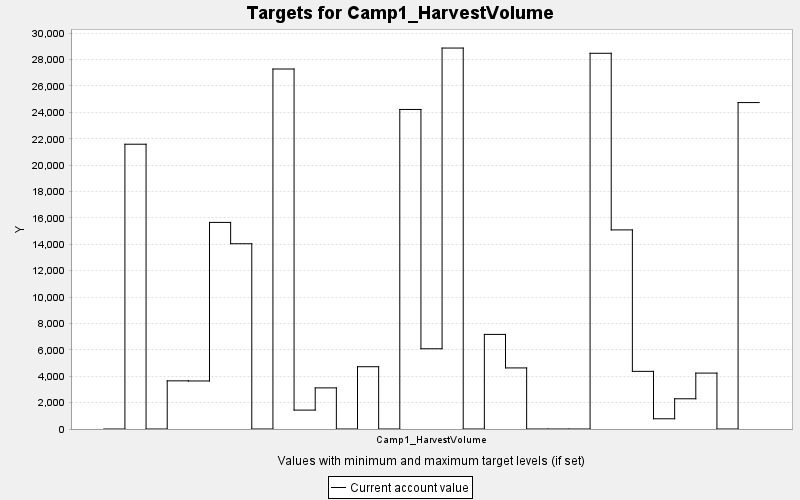

The file beside this chart, header and first rows:
TARGET, PERIOD, YEAR, PERIODWIDTH, MINIMUM, MAXIMUM, MINWEIGHT, MAXWEIGHT, CURRENT, SUMMARY
Camp1_HarvestVolume, 0, 0, 10.0, 0.0, 10000, 1.0, 1.0, 0.0, 0.0
Camp1_HarvestVolume, 1, 10, 10.0, 0.0, 10000, 1.0, 1.0, 21586, 0.0
Camp1_HarvestVolume, 2, 20, 10.0, 0.0, 10000, 1.0, 1.0, 0.0, 0.0
Camp1_HarvestVolume, 3, 30, 10.0, 0.0, 10000, 1.0, 1.0, 3650, 0.0
Camp1_HarvestVolume, 4, 40, 10.0, 0.0, 10000, 1.0, 1.0, 3641, 0.0
Camp1_HarvestVolume, 5, 50, 10.0, 0.0, 10000, 1.0, 1.0, 15660, 0.0
Camp1_HarvestVolume, 6, 60, 10.0, 0.0, 10000, 1.0, 1.0, 14043, 0.0
Camp1_HarvestVolume, 7, 70, 10.0, 0.0, 10000, 1.0, 1.0, 0.0, 0.0
Camp1_HarvestVolume, 8, 80, 10.0, 0.0, 10000, 1.0, 1.0, 27287, 0.0
Camp1_HarvestVolume, 9, 90, 10.0, 0.0, 10000, 1.0, 1.0, 1433, 0.0
Camp1_HarvestVolume, 10, 100, 10.0, 0.0, 10000, 1.0, 1.0, 3117, 0.0
Camp1_HarvestVolume, 11, 110, 10.0, 0.0, 10000, 1.0, 1.0, 0.0, 0.0
Camp1_HarvestVolume, 12, 120, 10.0, 0.0, 10000, 1.0, 1.0, 4721, 0.0
Camp1_HarvestVolume, 13, 130, 10.0, 0.0, 10000, 1.0, 1.0, 0.0, 0.0
Camp1_HarvestVolume, 14, 140, 10.0, 0.0, 10000, 1.0, 1.0, 24221, 0.0
Camp1_HarvestVolume, 15, 150, 10.0, 0.0, 10000, 1.0, 1.0, 6081, 0.0
Camp1_HarvestVolume, 16, 160, 10.0, 0.0, 10000, 1.0, 1.0, 28875, 0.0
Camp1_HarvestVolume, 17, 170, 10.0, 0.0, 10000, 1.0, 1.0, 0.0, 0.0
Camp1_HarvestVolume, 18, 180, 10.0, 0.0, 10000, 1.0, 1.0, 7170, 0.0
Camp1_HarvestVolume, 19, 190, 10.0, 0.0, 10000, 1.0, 1.0, 4630, 0.0
Camp1_HarvestVolume, 20, 200, 10.0, 0.0, 10000, 1.0, 1.0, 0.0, 0.0
Camp1_HarvestVolume, 21, 210, 10.0, 0.0, 10000, 1.0, 1.0, 0.0, 0.0
Camp1_HarvestVolume, 22, 220, 10.0, 0.0, 10000, 1.0, 1.0, 0.0, 0.0
Camp1_HarvestVolume, 23, 230, 10.0, 0.0, 10000, 1.0, 1.0, 28478, 0.0
Camp1_HarvestVolume, 24, 240, 10.0, 0.0, 10000, 1.0, 1.0, 15092, 0.0
Camp1_HarvestVolume, 25, 250, 10.0, 0.0, 10000, 1.0, 1.0, 4369, 0.0
Camp1_HarvestVolume, 26, 260, 10.0, 0.0, 10000, 1.0, 1.0, 775.1, 0.0
Camp1_HarvestVolume, 27, 270, 10.0, 0.0, 10000, 1.0, 1.0, 2290, 0.0
Camp1_HarvestVolume, 28, 280, 10.0, 0.0, 10000, 1.0, 1.0, 4237, 0.0
Camp1_HarvestVolume, 29, 290, 10.0, 0.0, 10000, 1.0, 1.0, 0.0, 0.0
Camp1_HarvestVolume, 30, 300, 10.0, 0.0, 10000, 1.0, 1.0, 24742, 0.0
